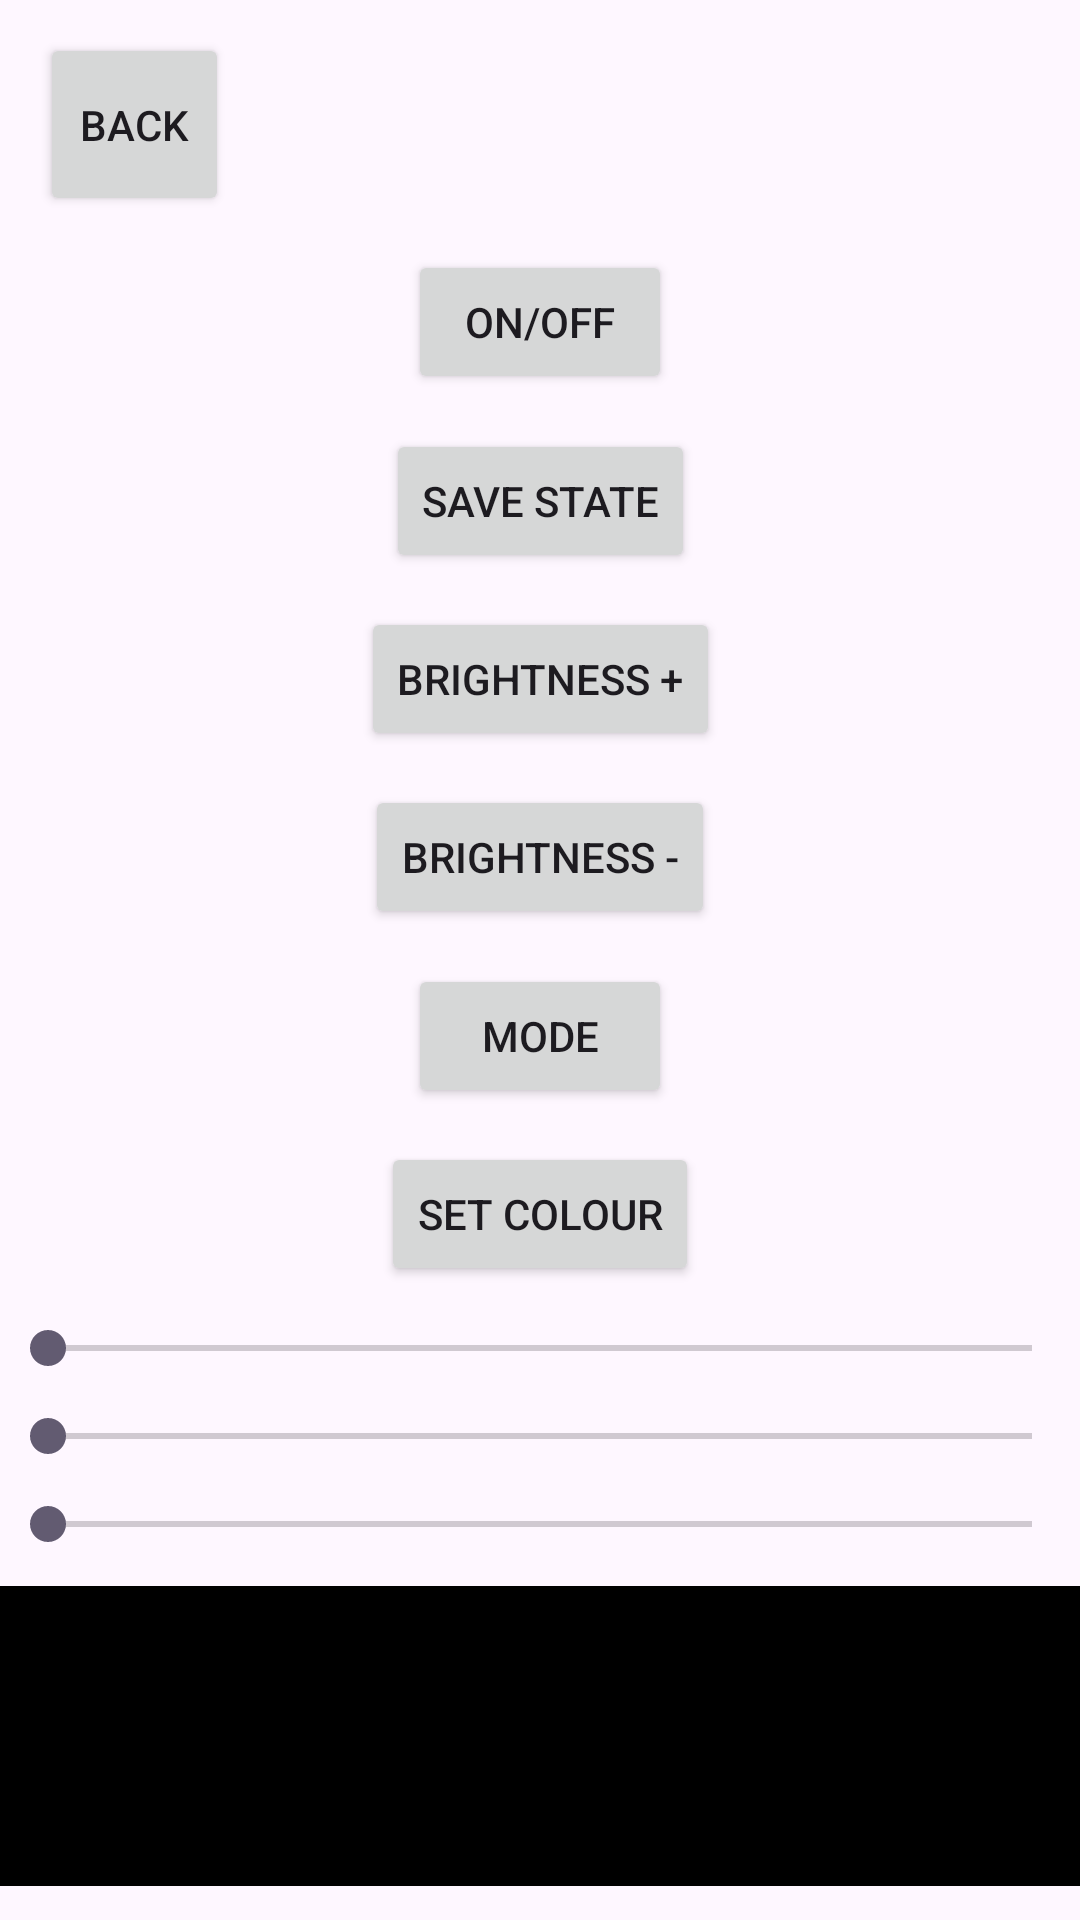

Layout XML and referenced resources for this Android screen:
<!-- AndroidManifest.xml: application theme Theme.Version01 -->
<!-- res/layout/activity_setlamp.xml -->
<?xml version="1.0" encoding="utf-8"?>
<androidx.constraintlayout.widget.ConstraintLayout xmlns:android="http://schemas.android.com/apk/res/android"
    xmlns:app="http://schemas.android.com/apk/res-auto"
    xmlns:tools="http://schemas.android.com/tools"
    android:layout_width="match_parent"
    android:layout_height="match_parent"
    tools:context=".SetLampActivity">

    
    <Button
        android:id="@+id/back"
        android:layout_width="63dp"
        android:layout_height="61dp"
        android:text="Back"
        app:icon="@drawable/_114883"
        app:layout_constraintBottom_toBottomOf="parent"
        app:layout_constraintEnd_toEndOf="parent"
        app:layout_constraintHorizontal_bias="0.045"
        app:layout_constraintStart_toStartOf="parent"
        app:layout_constraintTop_toTopOf="parent"
        app:layout_constraintVertical_bias="0.019" />

    
    <Button
        android:id="@+id/onoff"
        android:layout_width="wrap_content"
        android:layout_height="wrap_content"
        android:text="On/Off"
        app:layout_constraintBottom_toTopOf="@+id/save"
        app:layout_constraintEnd_toEndOf="parent"
        app:layout_constraintStart_toStartOf="parent"
        app:layout_constraintTop_toBottomOf="@+id/back" />

    
    <Button
        android:id="@+id/save"
        android:layout_width="wrap_content"
        android:layout_height="wrap_content"
        android:text="Save State"
        app:layout_constraintBottom_toTopOf="@+id/brightness_up"
        app:layout_constraintEnd_toEndOf="parent"
        app:layout_constraintStart_toStartOf="parent"
        app:layout_constraintTop_toBottomOf="@+id/onoff" />

    
    <Button
        android:id="@+id/brightness_up"
        android:layout_width="wrap_content"
        android:layout_height="wrap_content"
        android:text="Brightness +"
        app:layout_constraintBottom_toTopOf="@+id/brightness_down"
        app:layout_constraintEnd_toEndOf="parent"
        app:layout_constraintStart_toStartOf="parent"
        app:layout_constraintTop_toBottomOf="@+id/save" />

    
    <Button
        android:id="@+id/brightness_down"
        android:layout_width="wrap_content"
        android:layout_height="wrap_content"
        android:text="Brightness -"
        app:layout_constraintBottom_toTopOf="@+id/mode"
        app:layout_constraintEnd_toEndOf="parent"
        app:layout_constraintStart_toStartOf="parent"
        app:layout_constraintTop_toBottomOf="@+id/brightness_up" />

    
    <Button
        android:id="@+id/speed_up"
        android:layout_width="wrap_content"
        android:layout_height="wrap_content"
        android:text="set colour"
        app:layout_constraintBottom_toTopOf="@+id/seekBarRed"
        app:layout_constraintEnd_toEndOf="parent"
        app:layout_constraintStart_toStartOf="parent"
        app:layout_constraintTop_toBottomOf="@+id/mode" />

    

    

    
    <SeekBar
        android:id="@+id/seekBarRed"
        android:layout_width="0dp"
        android:layout_height="wrap_content"
        android:max="255"
        app:layout_constraintBottom_toTopOf="@+id/seekBarGreen"
        app:layout_constraintEnd_toEndOf="parent"
        app:layout_constraintHorizontal_bias="1.0"
        app:layout_constraintStart_toStartOf="parent"
        app:layout_constraintTop_toBottomOf="@+id/speed_up" />

    <SeekBar
        android:id="@+id/seekBarGreen"
        android:layout_width="0dp"
        android:layout_height="wrap_content"
        android:max="255"
        app:layout_constraintBottom_toTopOf="@+id/seekBarBlue"
        app:layout_constraintEnd_toEndOf="parent"
        app:layout_constraintStart_toStartOf="parent"
        app:layout_constraintTop_toBottomOf="@+id/seekBarRed" />

    
    <SeekBar
        android:id="@+id/seekBarBlue"
        android:layout_width="0dp"
        android:layout_height="wrap_content"
        android:max="255"
        app:layout_constraintBottom_toTopOf="@+id/txtColorPreview"
        app:layout_constraintEnd_toEndOf="parent"
        app:layout_constraintStart_toStartOf="parent"
        app:layout_constraintTop_toBottomOf="@+id/seekBarGreen" />

    
    <TextView
        android:id="@+id/txtColorPreview"
        android:layout_width="0dp"
        android:layout_height="100dp"
        android:background="#000000"
        app:layout_constraintBottom_toBottomOf="parent"
        app:layout_constraintEnd_toEndOf="parent"
        app:layout_constraintStart_toStartOf="parent"
        app:layout_constraintTop_toBottomOf="@+id/seekBarBlue" />

    <Button
        android:id="@+id/mode"
        android:layout_width="wrap_content"
        android:layout_height="wrap_content"
        android:text="mode"
        app:layout_constraintBottom_toTopOf="@+id/speed_up"
        app:layout_constraintEnd_toEndOf="parent"
        app:layout_constraintStart_toStartOf="parent"
        app:layout_constraintTop_toBottomOf="@+id/brightness_down" />
</androidx.constraintlayout.widget.ConstraintLayout>
<!-- resources referenced by this layout -->
<resources>
  <style name="Theme.Version01" parent="Base.Theme.Version01" />
  <style name="Base.Theme.Version01" parent="Theme.Material3.DayNight.NoActionBar">
          
          
      </style>
</resources>
